Run: headless pygame with SDL's dummy video driver; simulated clock (each Clock.tick advances the game by its frame time, no real sleeping); random seed 0; keys injected as events and as key.get_pressed() state; mouse plan: one left click at the window centre at the start of phase 2, then a move to the lower-right quarter at the start of phase 3.
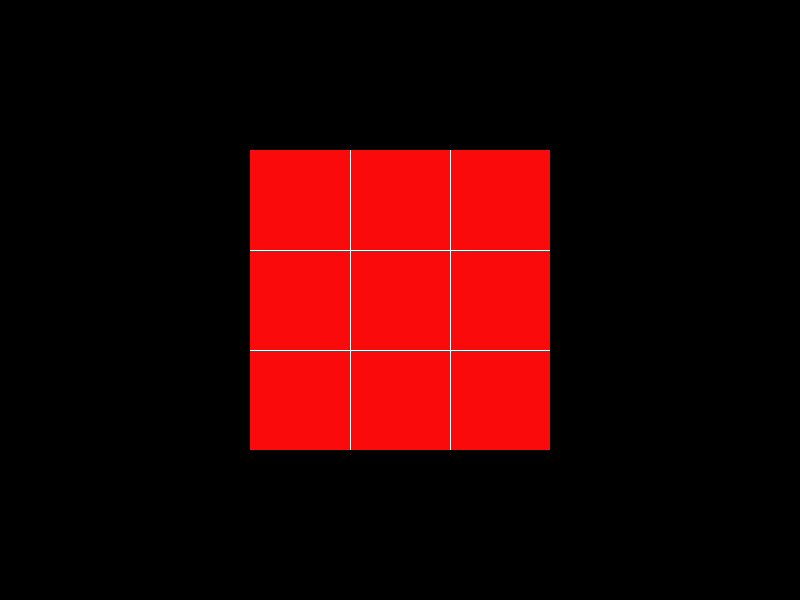
Frame 1 of 4 · flips 1–60 · no input
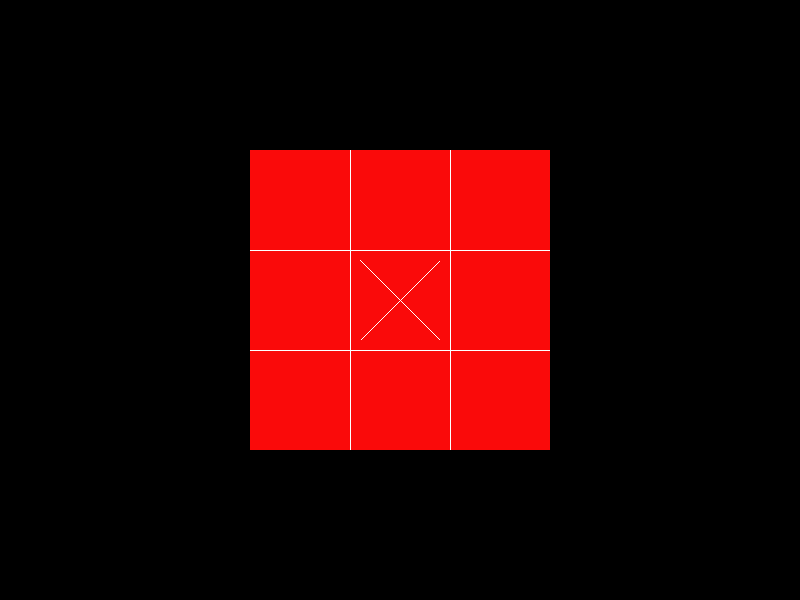
Frame 2 of 4 · flips 61–180 · clicked the window centre · tapped SPACE, RETURN · held RIGHT (→), D
Frame 3 of 4 · flips 181–300 · moved the mouse to the lower-right quarter · held DOWN (↓), S · screen unchanged from frame 2, image omitted
Frame 4 of 4 · flips 301–420 · held LEFT (←), A, UP (↑), W · screen unchanged from frame 3, image omitted

The pygame program that drew these frames:

from enum import Enum
import pygame

CELL_SIZE = 100
FPS = 30
COLOR_WHITE = 255, 255, 255
COLOR_BLACK = 0, 0, 0
FIELD_COLOR = 250, 10, 10

class Cell(Enum):
	VOID = 0
	CROSS = 1
	ZERO = 2

class Player:
	"""
	Class of gambleman
	"""
	def __init__(self, name, cell_type):
		self.name = name
		self.cell_type = cell_type

class PlayerView:
	"""
	Виджет игроков. Отображает состояние игроков на экране. 
	показывает чей сейчас ход
	"""
	pass


class GameField:
	def __init__(self, window, field_size=3):
		self.field_size = field_size
		self.cells = [[Cell.VOID] * self.field_size for i in range(self.field_size) ]
		self._field_widget = GameFieldView(self, window)

	def check_lines(self, current_value):
		k = self.field_size + self.field_size
		line = [current_value.value for i in range(k+2)]
		for i in range(self.field_size):
			for j in range(self.field_size):
				line[i] = line[i] & self.cells[i][j].value
				line[self.field_size+j] = line[self.field_size+j] & self.cells[i][j].value
			line[k] = line[k] & self.cells[i][i].value
			line[k+1] = line[k+1] & self.cells[self.field_size-i-1][i].value
		print(line)		
		for i in range(len(line)):
			if line[i] != 0:
				print(i)
				self._field_widget.draw_finish_line(i)
				return True
		#print(self.cells)
		return False


	def set_cell_value(self, cell_i, cell_j, value):
		if self.cells[cell_i][cell_j] == Cell.VOID:
			self.cells[cell_i][cell_j] = value
			self._field_widget.draw_object_in(cell_i, cell_j)
			return True
		else: 
			return False

	def get_coords(self, pos, button):
		return self._field_widget.get_coords(*pos, button)


class GameFieldView:
	"""
	Виджет игрового поля. Отображает поле на экране. 
	Определяет клетку в которую кликнули
	"""
	def __init__(self, field_to_observe, surface_to_draw):
		# отобразить поле, загрузть картинки клеток
		self._field = field_to_observe
		self._height = self._field.field_size * CELL_SIZE
		self._width = self._field.field_size * CELL_SIZE
		self.surface_to_draw = surface_to_draw
		self._window_size = surface_to_draw.get_width(), surface_to_draw.get_height()
		self.initial_draw()

	def initial_draw(self):
		self.cross_cell = pygame.Surface((CELL_SIZE-20, CELL_SIZE-20), pygame.SRCALPHA)
		self.cross_cell.fill(COLOR_BLACK)
		self.cross_cell.set_colorkey(COLOR_BLACK)
		self.cell_rectangle = self.cross_cell.get_rect()
		self.null_cell = self.cross_cell.copy()
		pygame.draw.line(self.cross_cell, COLOR_WHITE, (0, 0), (self.cell_rectangle.width, self.cell_rectangle.height))
		pygame.draw.line(self.cross_cell, COLOR_WHITE, (0, self.cell_rectangle.height), (self.cell_rectangle.width, 0))
		pygame.draw.circle(self.null_cell, COLOR_WHITE, self.cell_rectangle.center, (self.cell_rectangle.height/2))


		self.fieldview = pygame.Surface((self._height , self._width), pygame.SRCALPHA)  
		self.fieldview.fill(FIELD_COLOR)  # fill the rectangle / surface with specified color
		for i in range(1, self._field.field_size + 1): # draw grid
			pygame.draw.line(self.fieldview, COLOR_WHITE, (0, i*CELL_SIZE), (self._width, i*CELL_SIZE))
			pygame.draw.line(self.fieldview, COLOR_WHITE, (i*CELL_SIZE, 0), (i*CELL_SIZE, self._height))
		self.fieldview.set_colorkey(COLOR_BLACK)  
		self.rectangle = self.fieldview.get_rect()  # define rect for placing the rectangle at the desired position
		self.rectangle.center = (self._window_size[0]/2, self._window_size[1]/2)
		self.surface_to_draw.blit(self.fieldview , self.rectangle)


	def draw_object_in(self, cell_i, cell_j):
		value = self._field.cells[cell_i][cell_j]
		if value != Cell.VOID:
			self.cell_rectangle.center = ((cell_i+1)*CELL_SIZE - CELL_SIZE/2, (cell_j+1)*CELL_SIZE - CELL_SIZE/2)
			print(self.cell_rectangle.center)
		if value == Cell.CROSS:
			self.fieldview.blit(self.cross_cell, self.cell_rectangle)
		elif value == Cell.ZERO:
			self.fieldview.blit(self.null_cell, self.cell_rectangle)
		self.surface_to_draw.blit(self.fieldview , self.rectangle)


	def draw_finish_line(self, line):
		print ("finish line", line)
		if line < self._field.field_size:
			line_start = (line*CELL_SIZE + CELL_SIZE/2, 10)
			line_stop = (line*CELL_SIZE + CELL_SIZE/2, self._width-10)
			pass
		elif line >= self._field.field_size and line < self._field.field_size*2:
			line_start = (10, (line - self._field.field_size)*CELL_SIZE + CELL_SIZE/2)
			line_stop = (self._width-10, (line - self._field.field_size)*CELL_SIZE + CELL_SIZE/2)
			pass
		elif line == self._field.field_size*2:
			line_start = (10, 10)
			line_stop = (self._width-10, self._width-10)
			pass
		elif line == self._field.field_size*2 + 1:
			line_start = (self._width-10, 10)
			line_stop = (10, self._width-10)
			pass
		else:
			print("exeption")
			return False
		pygame.draw.line(self.fieldview, COLOR_WHITE, line_start, line_stop)
		self.surface_to_draw.blit(self.fieldview , self.rectangle) 



	def get_coords(self, x, y, button):
		# вернуть клетку в которую ткнули, если не попали, вернуть None
		cell = [None, None]
		if button == 1:
			for i in range(self._field.field_size):
				if x > self.rectangle.topleft[0] + i*CELL_SIZE and x < self.rectangle.topleft[0] + (i+1)*CELL_SIZE:
					cell[0] = i
		
			for i in range(self._field.field_size):
				if y > self.rectangle.topleft[1] + i*CELL_SIZE and y < self.rectangle.topleft[1] + (i+1)*CELL_SIZE:
					cell[1] = i
		return tuple(cell)


class GameRoundManager:
	"""
	game manager, run everyone
	"""
	def __init__(self, player1: Player, player2: Player, window):
		self._players = [player1, player2]
		self.current_player = 0
		self.field = GameField(window, 3)


	def done(self, current_player):
		#self.field.draw_line()
		pass


	def change_player(self):
		if self.current_player == 0:
			self.current_player = 1
		elif self.current_player == 1:
			self.current_player = 0


	def handle_click(self, pos, button):
		cell_i, cell_j = self.field.get_coords(pos, button)
		if None in (cell_i, cell_j):
			return False
		if self.field.set_cell_value(cell_i, cell_j, self._players[self.current_player].cell_type) == True:
			if self.field.check_lines(self._players[self.current_player].cell_type) != False:
				self.done(self.current_player)

			else:
				self.change_player()
			return True
		return False



class MainWindow:
	"""
	Contain field view, and recive event
	"""
	def __init__(self):
		self._size = 800,600
		self._screen = pygame.display.set_mode(self._size)
		self._clock = pygame.time.Clock()
		pygame.init()
		pygame.display.set_caption("Крестики-Нолики")
		self._game_manager = GameRoundManager(Player("Piter",Cell.CROSS), Player("Vasian",Cell.ZERO), self._screen)
		#self._field_widget = GameFieldView(self._game_manager.field, self._screen)


	def main_loop(self, tick):
		finished = False
		while not finished:
			self._clock.tick(tick)
			for event in pygame.event.get():
				if event.type == pygame.QUIT:
					finished = True
				if event.type == pygame.MOUSEBUTTONUP:
					if self._game_manager.handle_click(event.pos, event.button) == True:
						pass
			pygame.display.flip()				


def main():
	window = MainWindow()
	window.main_loop(FPS)
	print("Game over!")

if __name__ == '__main__':
	main()
